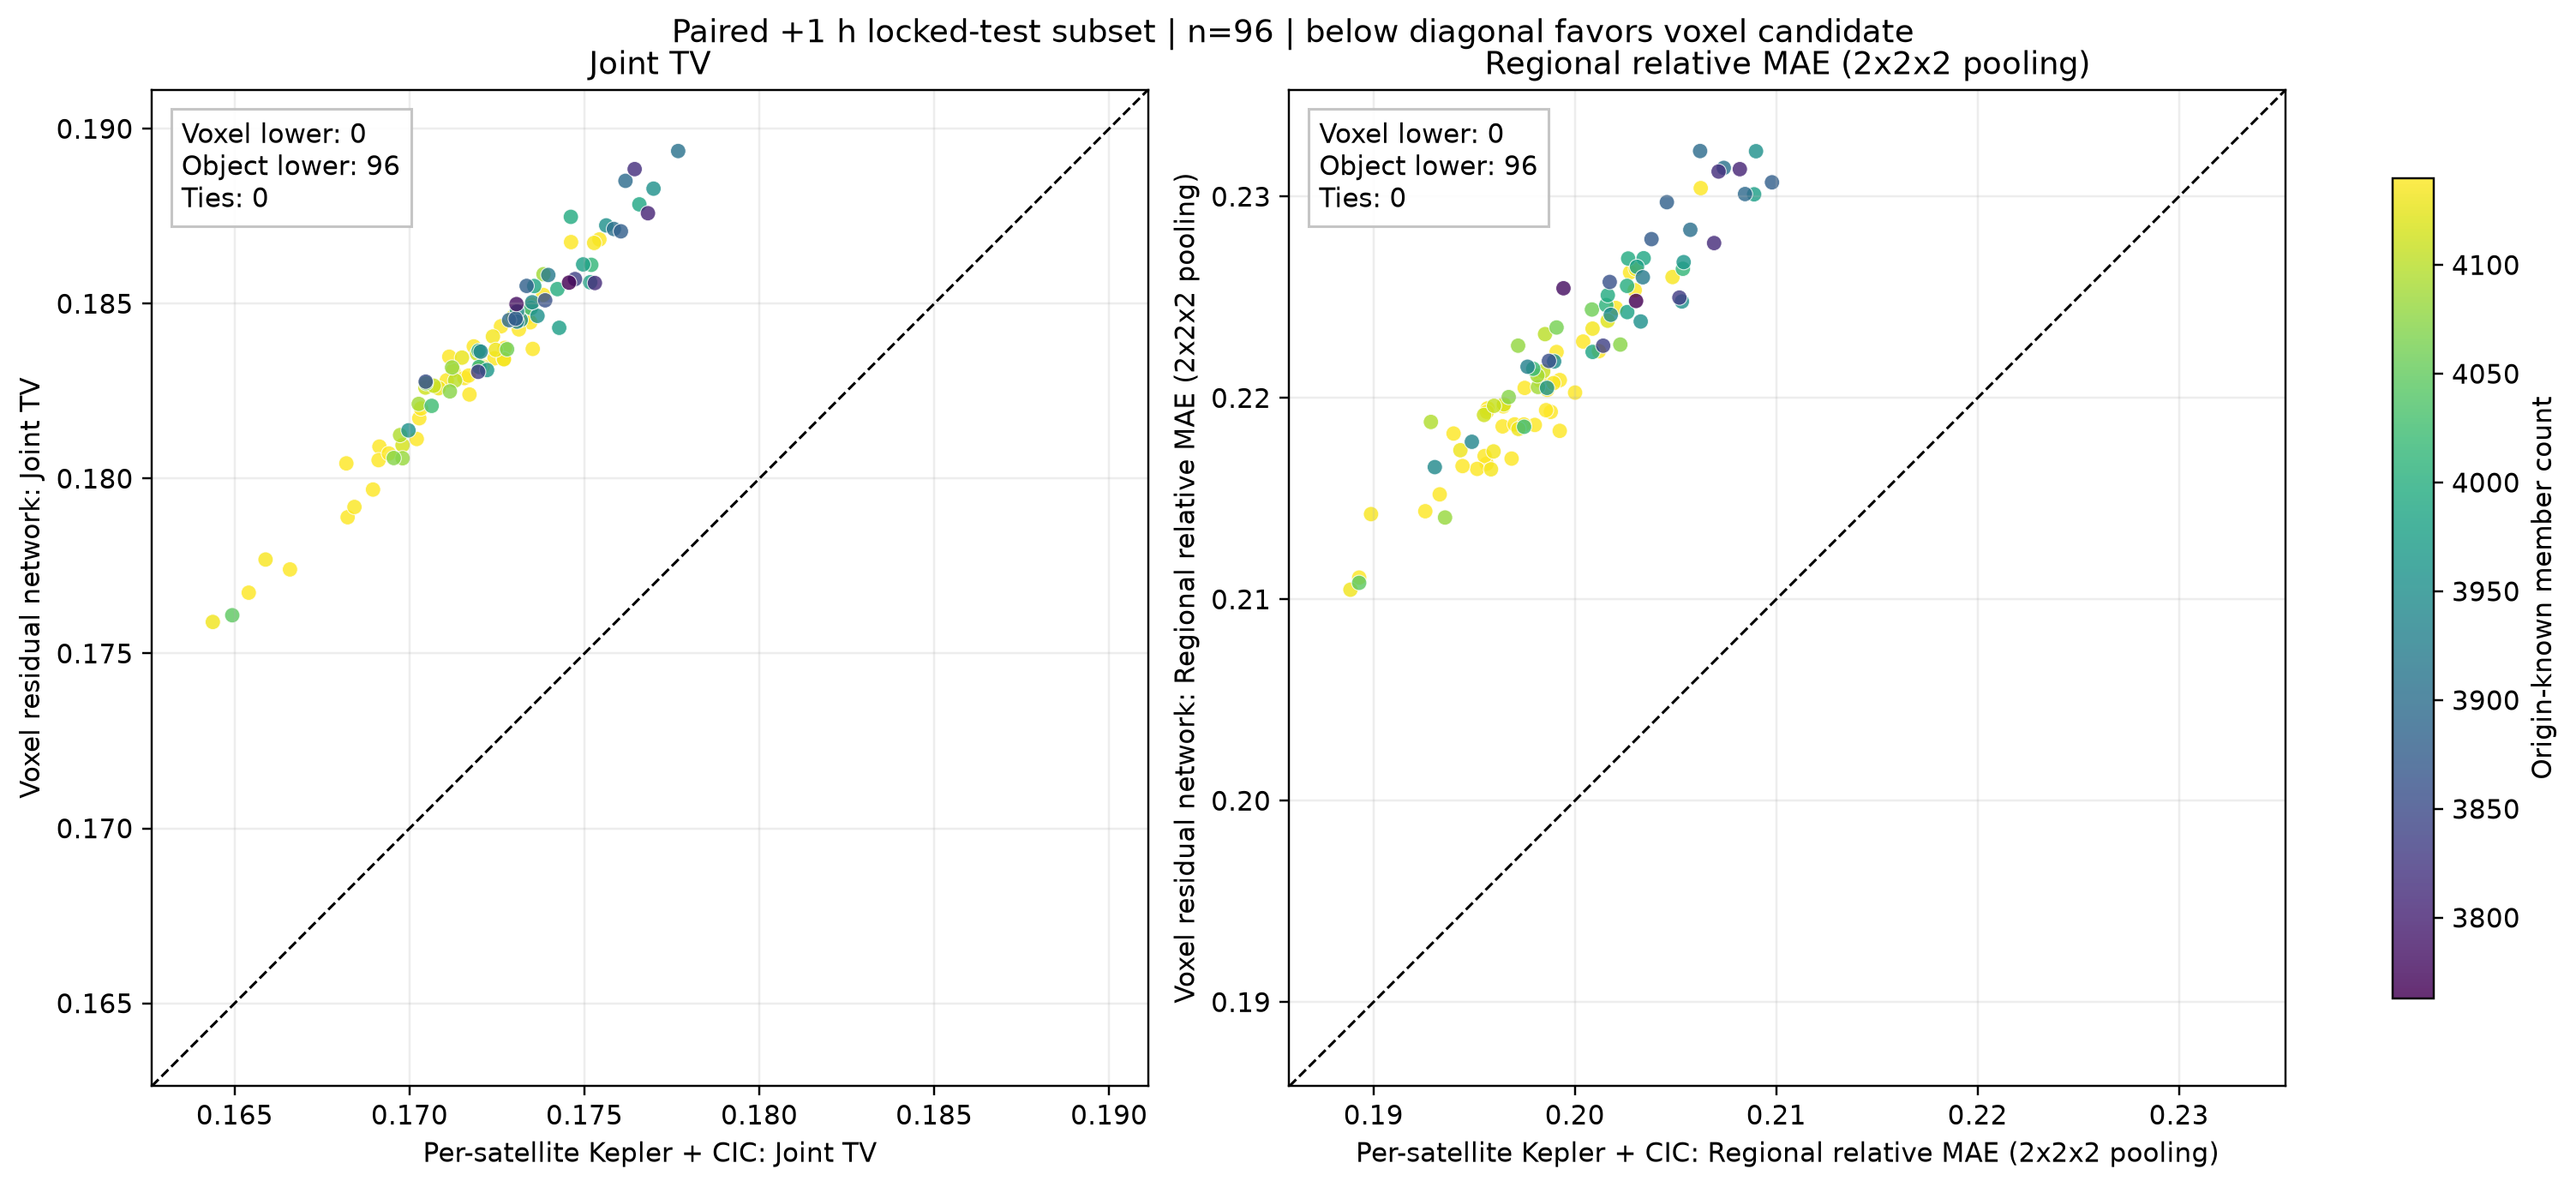

The table this chart was drawn from, first rows:
origin_time_ns, origin_time_utc, shard, member_count, horizon_hours, voxel_tv, object_tv, voxel_minus_object_tv, voxel_regional_relative_mae, object_regional_relative_mae, voxel_minus_object_regional_relative_mae
1680537600000000000, 2023-04-03T16:00:00Z, closed-cohort-2023-04.npz, 4140, 1, 0.1809, 0.1691, 0.01178, 0.2167, 0.1956, 0.02111
1681164000000000000, 2023-04-10T22:00:00Z, closed-cohort-2023-04.npz, 4140, 1, 0.185, 0.1735, 0.01148, 0.2304, 0.2063, 0.02417
1681790400000000000, 2023-04-18T04:00:00Z, closed-cohort-2023-04.npz, 4140, 1, 0.1846, 0.1734, 0.01124, 0.2186, 0.1964, 0.02217
1682416800000000000, 2023-04-25T10:00:00Z, closed-cohort-2023-04.npz, 4140, 1, 0.1868, 0.1754, 0.01141, 0.2187, 0.197, 0.02168
1683043200000000000, 2023-05-02T16:00:00Z, closed-cohort-2023-05.npz, 4140, 1, 0.1789, 0.1682, 0.01066, 0.2184, 0.1993, 0.01912
1683669600000000000, 2023-05-09T22:00:00Z, closed-cohort-2023-05.npz, 4140, 1, 0.1844, 0.1726, 0.01174, 0.2204, 0.1986, 0.02178
1684296000000000000, 2023-05-17T04:00:00Z, closed-cohort-2023-05.npz, 4140, 1, 0.1838, 0.1718, 0.01194, 0.2144, 0.1926, 0.0218
1684922400000000000, 2023-05-24T10:00:00Z, closed-cohort-2023-05.npz, 4140, 1, 0.1805, 0.1691, 0.01141, 0.2152, 0.1933, 0.02192
1685548800000000000, 2023-05-31T16:00:00Z, closed-cohort-2023-05.npz, 4140, 1, 0.1831, 0.1712, 0.01185, 0.2182, 0.194, 0.02426
1686175200000000000, 2023-06-07T22:00:00Z, closed-cohort-2023-06.npz, 4140, 1, 0.1837, 0.1727, 0.01101, 0.2203, 0.2, 0.02026
1686801600000000000, 2023-06-15T04:00:00Z, closed-cohort-2023-06.npz, 4140, 1, 0.1845, 0.1735, 0.01101, 0.2205, 0.1975, 0.02299
1687428000000000000, 2023-06-22T10:00:00Z, closed-cohort-2023-06.npz, 4140, 1, 0.1868, 0.1746, 0.01214, 0.2262, 0.2027, 0.02349
1688054400000000000, 2023-06-29T16:00:00Z, closed-cohort-2023-06.npz, 4140, 1, 0.1817, 0.1703, 0.01145, 0.2223, 0.1991, 0.02319
1688680800000000000, 2023-07-06T22:00:00Z, closed-cohort-2023-07.npz, 4140, 1, 0.1846, 0.173, 0.01167, 0.2245, 0.202, 0.02243
1689307200000000000, 2023-07-14T04:00:00Z, closed-cohort-2023-07.npz, 4140, 1, 0.1835, 0.1711, 0.01235, 0.2228, 0.2004, 0.02239
1689933600000000000, 2023-07-21T10:00:00Z, closed-cohort-2023-07.npz, 4140, 1, 0.1843, 0.1731, 0.01114, 0.2223, 0.2012, 0.02113
1690560000000000000, 2023-07-28T16:00:00Z, closed-cohort-2023-07.npz, 4140, 1, 0.1834, 0.1724, 0.01101, 0.2209, 0.1993, 0.02164
1691186400000000000, 2023-08-04T22:00:00Z, closed-cohort-2023-08.npz, 4140, 1, 0.1829, 0.1716, 0.01131, 0.2196, 0.1964, 0.02314
1691812800000000000, 2023-08-12T04:00:00Z, closed-cohort-2023-08.npz, 4140, 1, 0.1807, 0.1694, 0.01131, 0.2171, 0.1955, 0.0216
1692439200000000000, 2023-08-19T10:00:00Z, closed-cohort-2023-08.npz, 4140, 1, 0.1804, 0.1682, 0.01224, 0.2195, 0.1957, 0.02381
1693065600000000000, 2023-08-26T16:00:00Z, closed-cohort-2023-08.npz, 4140, 1, 0.1829, 0.1717, 0.01125, 0.2165, 0.1951, 0.02133
1693692000000000000, 2023-09-02T22:00:00Z, closed-cohort-2023-09.npz, 4140, 1, 0.182, 0.1703, 0.01168, 0.2193, 0.1956, 0.02368
1694318400000000000, 2023-09-10T04:00:00Z, closed-cohort-2023-09.npz, 4140, 1, 0.1811, 0.1702, 0.01093, 0.2254, 0.203, 0.02238
1694944800000000000, 2023-09-17T10:00:00Z, closed-cohort-2023-09.npz, 4140, 1, 0.1828, 0.1711, 0.01175, 0.2193, 0.1988, 0.0205
1695571200000000000, 2023-09-24T16:00:00Z, closed-cohort-2023-09.npz, 4140, 1, 0.1837, 0.1735, 0.01018, 0.217, 0.1969, 0.02013
1696197600000000000, 2023-10-01T22:00:00Z, closed-cohort-2023-10.npz, 4140, 1, 0.1852, 0.1738, 0.01143, 0.2209, 0.1983, 0.02257
1696824000000000000, 2023-10-09T04:00:00Z, closed-cohort-2023-10.npz, 4140, 1, 0.1824, 0.1717, 0.01069, 0.2194, 0.1986, 0.02082
1697450400000000000, 2023-10-16T10:00:00Z, closed-cohort-2023-10.npz, 4140, 1, 0.1774, 0.1666, 0.01082, 0.2166, 0.1944, 0.02219
1698163200000000000, 2023-10-24T16:00:00Z, closed-cohort-2023-10.npz, 4139, 1, 0.1767, 0.1654, 0.01134, 0.2111, 0.1893, 0.02179
1698789600000000000, 2023-10-31T22:00:00Z, closed-cohort-2023-10.npz, 4139, 1, 0.1797, 0.169, 0.01073, 0.2187, 0.198, 0.02065
1699502400000000000, 2023-11-09T04:00:00Z, closed-cohort-2023-11.npz, 4138, 1, 0.1792, 0.1684, 0.01076, 0.2187, 0.1975, 0.02121
1700215200000000000, 2023-11-17T10:00:00Z, closed-cohort-2023-11.npz, 4137, 1, 0.1867, 0.1753, 0.01146, 0.226, 0.2049, 0.02115
1700928000000000000, 2023-11-25T16:00:00Z, closed-cohort-2023-11.npz, 4136, 1, 0.1834, 0.1727, 0.01072, 0.2207, 0.1989, 0.0218
1701554400000000000, 2023-12-02T22:00:00Z, closed-cohort-2023-12.npz, 4136, 1, 0.1777, 0.1659, 0.0118, 0.2142, 0.1899, 0.02435
1702267200000000000, 2023-12-11T04:00:00Z, closed-cohort-2023-12.npz, 4135, 1, 0.1834, 0.1727, 0.01071, 0.2165, 0.1958, 0.02062
1702980000000000000, 2023-12-19T10:00:00Z, closed-cohort-2023-12.npz, 4134, 1, 0.1841, 0.1724, 0.01168, 0.2234, 0.2009, 0.02256
1703606400000000000, 2023-12-26T16:00:00Z, closed-cohort-2023-12.npz, 4134, 1, 0.1832, 0.1721, 0.01112, 0.2173, 0.196, 0.02138
1704405600000000000, 2024-01-04T22:00:00Z, closed-cohort-2024-01.npz, 4132, 1, 0.1759, 0.1644, 0.01152, 0.2105, 0.1889, 0.02162
1705118400000000000, 2024-01-13T04:00:00Z, closed-cohort-2024-01.npz, 4131, 1, 0.1826, 0.1708, 0.01175, 0.2174, 0.1943, 0.02309
1705831200000000000, 2024-01-21T10:00:00Z, closed-cohort-2024-01.npz, 4130, 1, 0.1837, 0.1725, 0.01121, 0.2185, 0.1972, 0.02127
1706630400000000000, 2024-01-30T16:00:00Z, closed-cohort-2024-01.npz, 4128, 1, 0.1835, 0.1715, 0.01196, 0.2264, 0.203, 0.02338
1707861600000000000, 2024-02-13T22:00:00Z, closed-cohort-2024-02.npz, 4121, 1, 0.1832, 0.172, 0.01118, 0.2238, 0.2016, 0.02221
1708758000000000000, 2024-02-24T07:00:00Z, closed-cohort-2024-02.npz, 4116, 1, 0.181, 0.1698, 0.01115, 0.2197, 0.1965, 0.0232
1709665200000000000, 2024-03-05T19:00:00Z, closed-cohort-2024-03.npz, 4112, 1, 0.1826, 0.1705, 0.01215, 0.2192, 0.1955, 0.02367
1710550800000000000, 2024-03-16T01:00:00Z, closed-cohort-2024-03.npz, 4109, 1, 0.1836, 0.1719, 0.01164, 0.2213, 0.1984, 0.0229
1711350000000000000, 2024-03-25T07:00:00Z, closed-cohort-2024-03.npz, 4107, 1, 0.1827, 0.1707, 0.01196, 0.2196, 0.196, 0.02362
1712397600000000000, 2024-04-06T10:00:00Z, closed-cohort-2024-04.npz, 4101, 1, 0.1828, 0.1713, 0.0115, 0.2232, 0.1985, 0.02465
1713376800000000000, 2024-04-17T18:00:00Z, closed-cohort-2024-04.npz, 4095, 1, 0.1812, 0.1697, 0.01151, 0.2188, 0.1929, 0.02596
1714456800000000000, 2024-04-30T06:00:00Z, closed-cohort-2024-04.npz, 4088, 1, 0.1821, 0.1703, 0.01187, 0.2205, 0.1982, 0.02238
1715169600000000000, 2024-05-08T12:00:00Z, closed-cohort-2024-05.npz, 4087, 1, 0.1858, 0.1738, 0.01201, 0.2211, 0.1981, 0.02298
1716152400000000000, 2024-05-19T21:00:00Z, closed-cohort-2024-05.npz, 4082, 1, 0.1806, 0.1698, 0.01078, 0.2141, 0.1936, 0.02051
1717038000000000000, 2024-05-30T03:00:00Z, closed-cohort-2024-05.npz, 4079, 1, 0.1832, 0.1712, 0.01196, 0.2226, 0.1972, 0.02541
1718024400000000000, 2024-06-10T13:00:00Z, closed-cohort-2024-06.npz, 4073, 1, 0.1825, 0.1712, 0.01134, 0.2227, 0.2023, 0.02039
1718737200000000000, 2024-06-18T19:00:00Z, closed-cohort-2024-06.npz, 4072, 1, 0.1806, 0.1695, 0.01104, 0.22, 0.1967, 0.02333
1719946800000000000, 2024-07-02T19:00:00Z, closed-cohort-2024-07.npz, 4063, 1, 0.1827, 0.1705, 0.01226, 0.2235, 0.1991, 0.02441
1721005200000000000, 2024-07-15T01:00:00Z, closed-cohort-2024-07.npz, 4058, 1, 0.1837, 0.1728, 0.01091, 0.2244, 0.2008, 0.02354
1722297600000000000, 2024-07-30T00:00:00Z, closed-cohort-2024-07.npz, 4047, 1, 0.1761, 0.1649, 0.01116, 0.2108, 0.1893, 0.02153
1724302800000000000, 2024-08-22T05:00:00Z, closed-cohort-2024-08.npz, 4023, 1, 0.1821, 0.1706, 0.01145, 0.2186, 0.1975, 0.02109
1725498000000000000, 2024-09-05T01:00:00Z, closed-cohort-2024-09.npz, 4015, 1, 0.1849, 0.1735, 0.0114, 0.2214, 0.1979, 0.02352
1726383600000000000, 2024-09-15T07:00:00Z, closed-cohort-2024-09.npz, 4012, 1, 0.1861, 0.1752, 0.01091, 0.2264, 0.2054, 0.02105
... 36 more rows
